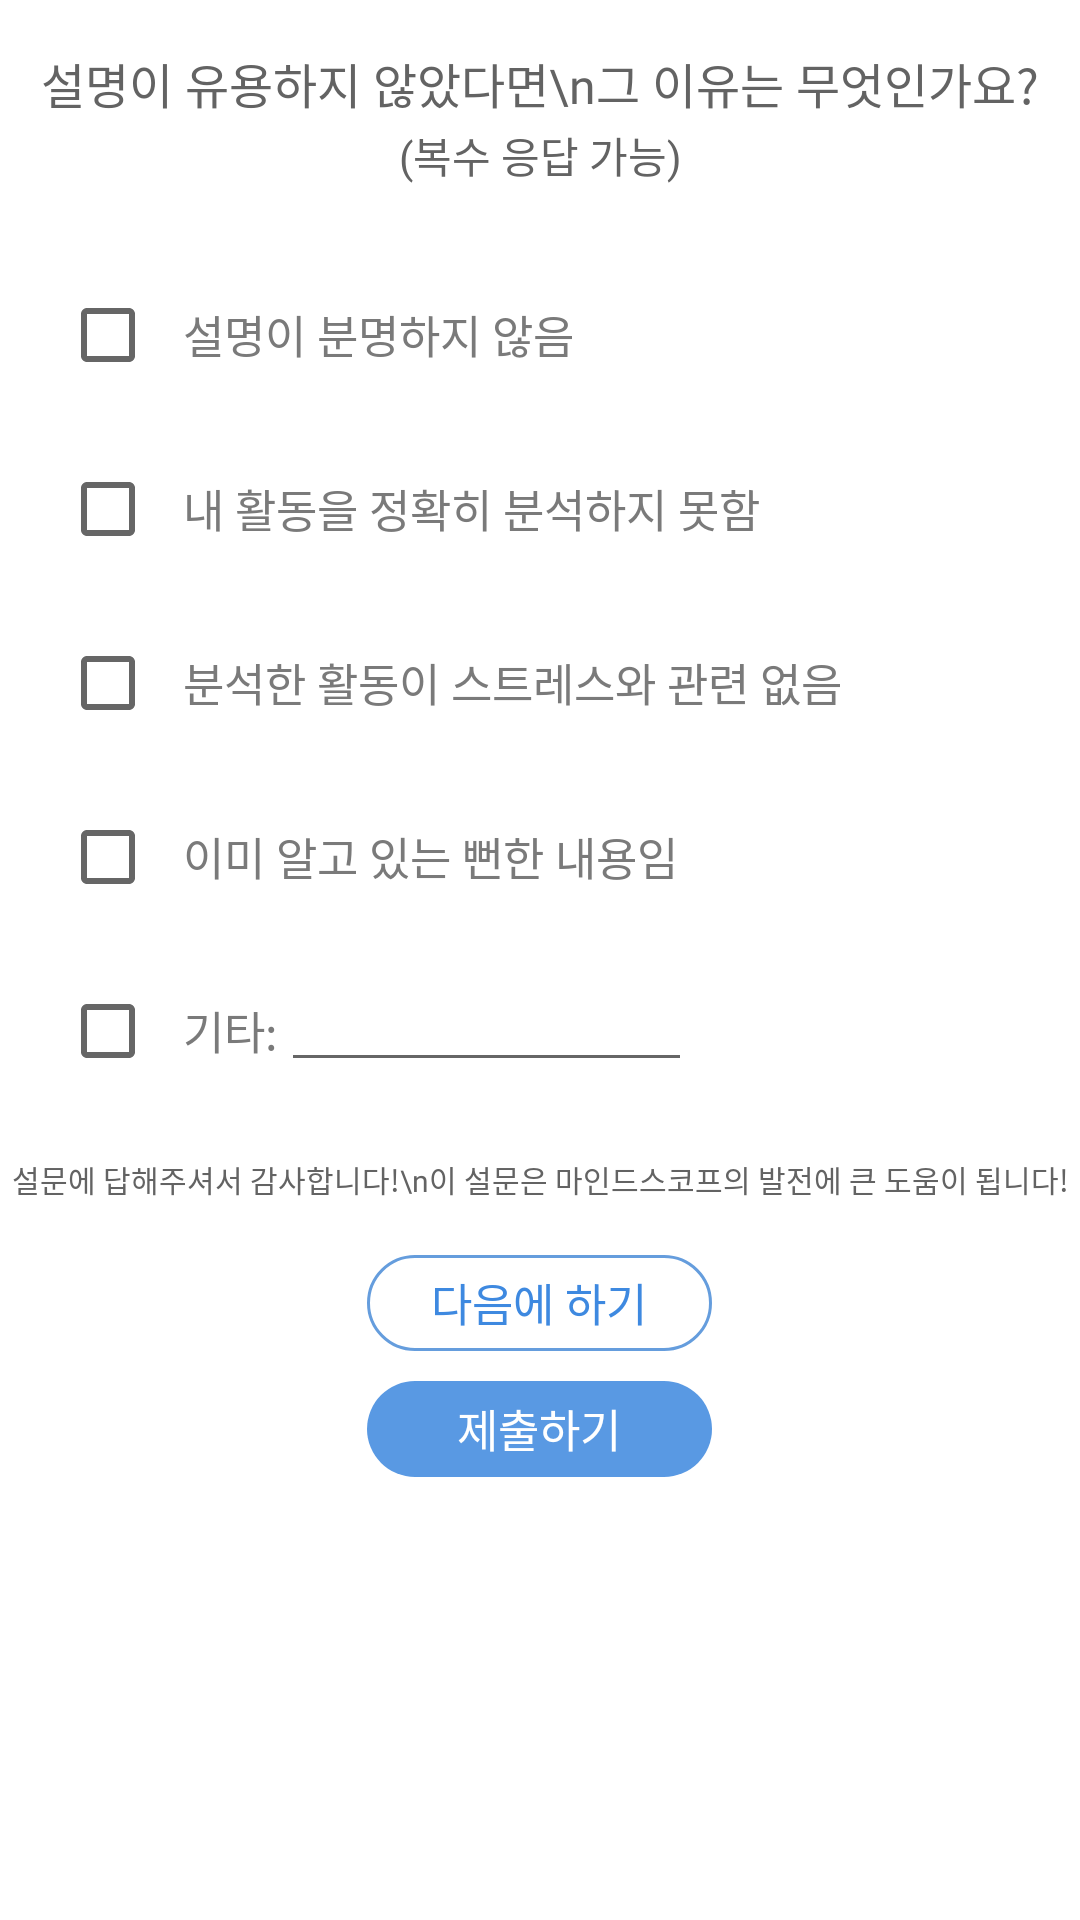

The Android layout XML behind this screen, and the referenced resources:
<!-- AndroidManifest.xml: fallback theme Theme.MaterialComponents.DayNight.NoActionBar -->
<!-- res/layout/survey_dialog.xml -->
<?xml version="1.0" encoding="utf-8"?>
<LinearLayout
    xmlns:android="http://schemas.android.com/apk/res/android"
    android:layout_width="286dp"
    android:layout_height="wrap_content"
    android:orientation="vertical">

    <TextView
        android:layout_marginTop="16dp"
        android:id="@+id/survey_title"
        android:layout_width="match_parent"
        android:layout_height="wrap_content"
        android:text="설명이 유용하지 않았다면\n그 이유는 무엇인가요?"
        android:textAlignment="center"
        android:textSize="@dimen/my_text_size3"
        android:textColor="@color/textColor_default"
        android:fontFamily="@font/notosanscjkkrregular"
        android:includeFontPadding="false"
        />

    <TextView
        android:layout_marginTop="2dp"
        android:id="@+id/survey_subtitle"
        android:layout_width="match_parent"
        android:layout_height="wrap_content"
        android:text="(복수 응답 가능)"
        android:textAlignment="center"
        android:textSize="@dimen/my_text_size1"
        android:textColor="@color/textColor_default"
        android:fontFamily="@font/notosanscjkkrlight"
        android:includeFontPadding="false"
        />

    <CheckBox
        android:layout_marginTop="26dp"
        android:layout_marginHorizontal="20dp"
        android:paddingStart="9dp"
        android:id="@+id/survey_check1"
        android:layout_width="match_parent"
        android:layout_height="wrap_content"
        android:text="설명이 분명하지 않음"
        android:textSize="@dimen/my_text_size2"
        android:textColor="@color/textColor_default_light"
        android:fontFamily="@font/notosanscjkkrregular"
        android:includeFontPadding="false"
        />

    <CheckBox
        android:layout_marginTop="10dp"
        android:layout_marginHorizontal="20dp"
        android:paddingStart="9dp"
        android:id="@+id/survey_check2"
        android:layout_width="match_parent"
        android:layout_height="wrap_content"
        android:text="내 활동을 정확히 분석하지 못함"
        android:textSize="@dimen/my_text_size2"
        android:textColor="@color/textColor_default_light"
        android:fontFamily="@font/notosanscjkkrregular"
        android:includeFontPadding="false"
        />

    <CheckBox
        android:layout_marginTop="10dp"
        android:layout_marginHorizontal="20dp"
        android:paddingStart="9dp"
        android:id="@+id/survey_check3"
        android:layout_width="match_parent"
        android:layout_height="wrap_content"
        android:text="분석한 활동이 스트레스와 관련 없음"
        android:textSize="@dimen/my_text_size2"
        android:textColor="@color/textColor_default_light"
        android:fontFamily="@font/notosanscjkkrregular"
        android:includeFontPadding="false"
        />

    <CheckBox
        android:layout_marginTop="10dp"
        android:layout_marginHorizontal="20dp"
        android:paddingStart="9dp"
        android:id="@+id/survey_check4"
        android:layout_width="match_parent"
        android:layout_height="wrap_content"
        android:text="이미 알고 있는 뻔한 내용임"
        android:textSize="@dimen/my_text_size2"
        android:textColor="@color/textColor_default_light"
        android:fontFamily="@font/notosanscjkkrregular"
        android:includeFontPadding="false"
        />

    <LinearLayout
        android:layout_marginTop="10dp"
        android:layout_width="match_parent"
        android:layout_height="wrap_content"
        android:orientation="horizontal">

        <CheckBox
            android:layout_marginStart="20dp"
            android:paddingStart="9dp"
            android:id="@+id/survey_check5"
            android:layout_width="wrap_content"
            android:layout_height="wrap_content"
            android:text="기타:"
            android:textSize="@dimen/my_text_size2"
            android:textColor="@color/textColor_default_light"
            android:fontFamily="@font/notosanscjkkrregular"
            android:includeFontPadding="false"
            />

        <EditText
            android:id="@+id/survey_check5_edittext"
            android:layout_marginStart="1dp"
            android:layout_width="137dp"
            android:layout_height="wrap_content"
            android:textSize="@dimen/my_text_size2"
            android:textColor="@color/textColor_default_light"
            android:fontFamily="@font/notosanscjkkrregular"
            android:includeFontPadding="false"/>


    </LinearLayout>

    <TextView
        android:layout_marginTop="18dp"
        android:id="@+id/survey_guide"
        android:layout_width="match_parent"
        android:layout_height="wrap_content"
        android:text="설문에 답해주셔서 감사합니다!\n이 설문은 마인드스코프의 발전에 큰 도움이 됩니다!"
        android:textAlignment="center"
        android:textSize="@dimen/guide_text_size"
        android:textColor="@color/textColor_default"
        android:fontFamily="@font/notosanscjkkrlight"
        android:includeFontPadding="false"
        />

    <Button
        android:layout_marginTop="18dp"
        android:id="@+id/survey_next_btn"
        android:layout_width="115dp"
        android:layout_height="32dp"
        android:text="다음에 하기"
        android:layout_gravity="center"
        android:textColor="@color/textColor_blue"
        android:stateListAnimator="@null"
        android:fontFamily="@font/notosanscjkkrregular"
        android:includeFontPadding="false"
        android:textSize="@dimen/my_text_size2"
        android:background="@drawable/btn_design_blue"/>

    <Button
        android:layout_marginTop="10dp"
        android:layout_marginBottom="21dp"
        android:id="@+id/survey_submit_btn"
        android:layout_width="115dp"
        android:layout_height="32dp"
        android:text="제출하기"
        android:layout_gravity="center"
        android:textColor="@color/color_white"
        android:stateListAnimator="@null"
        android:fontFamily="@font/notosanscjkkrregular"
        android:includeFontPadding="false"
        android:textSize="@dimen/my_text_size2"
        android:background="@drawable/btn_start_enable"/>



</LinearLayout>
<!-- resources referenced by this layout -->
<resources>
  <color name="color_white">#FFFFFF</color>
  <color name="textColor_blue">#3e89e0</color>
  <color name="textColor_default">#636363</color>
  <color name="textColor_default_light">#7a7a7a</color>
  <dimen name="guide_text_size">10sp</dimen>
  <dimen name="my_text_size1">14dp</dimen>
  <dimen name="my_text_size2">15dp</dimen>
  <dimen name="my_text_size3">16dp</dimen>
  <!-- drawable btn_design_blue (drawable) -->
  <?xml version="1.0" encoding="utf-8"?>
  <selector xmlns:android="http://schemas.android.com/apk/res/android">
      <item>
          <shape android:shape="rectangle">
              <corners android:radius="30dp"></corners>
              <solid android:color="#FFFFFFFF"></solid>
              <stroke android:width="1dp" android:color="@color/border_btn_blue"/>
          </shape>
      </item>
  </selector>
  <!-- drawable btn_start_enable (drawable) -->
  <?xml version="1.0" encoding="utf-8"?>
  <selector xmlns:android="http://schemas.android.com/apk/res/android">
      <item>
          <shape android:shape="rectangle">
              <corners android:radius="30dp"></corners>
              <solid android:color="@color/color_btn_fsv_start_enable"></solid>
          </shape>
      </item>
  </selector>
  <color name="border_btn_blue">#659ddd</color>
  <color name="color_btn_fsv_start_enable">#5999E3</color>
</resources>
